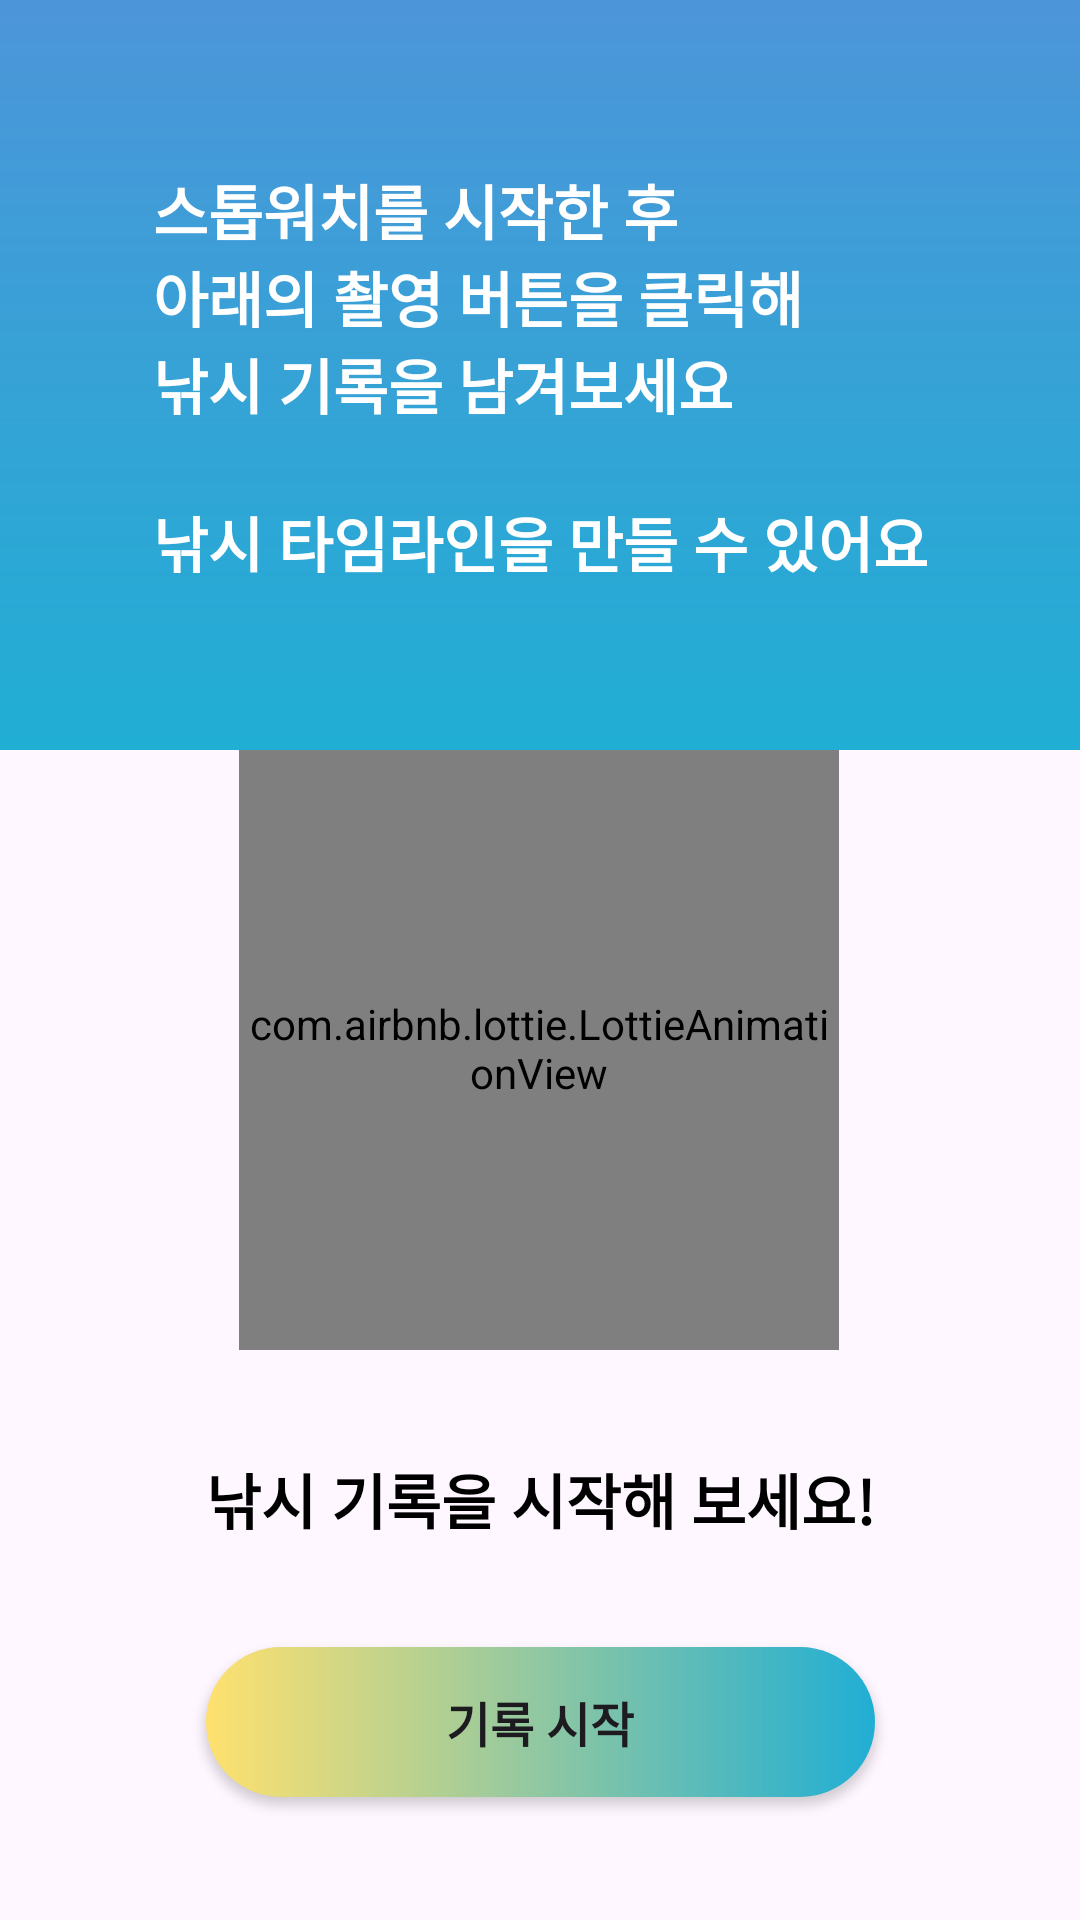

Layout XML and referenced resources for this Android screen:
<!-- AndroidManifest.xml: application theme Theme.GodFisherman -->
<!-- res/layout/fragment_stopwatch_info.xml -->
<?xml version="1.0" encoding="utf-8"?>
<layout xmlns:android="http://schemas.android.com/apk/res/android"
    xmlns:app="http://schemas.android.com/apk/res-auto"
    xmlns:tools="http://schemas.android.com/tools">

    <androidx.core.widget.NestedScrollView
        android:layout_width="match_parent"
        android:layout_height="match_parent">

        <androidx.constraintlayout.widget.ConstraintLayout
            android:layout_width="match_parent"
            android:layout_height="match_parent">

            <View
                android:id="@+id/v_info"
                android:layout_width="match_parent"
                android:layout_height="250dp"
                android:background="@drawable/bg_gradient_surface_to_secondary"
                app:layout_constraintEnd_toEndOf="parent"
                app:layout_constraintStart_toStartOf="parent"
                app:layout_constraintTop_toTopOf="parent" />

            <TextView
                android:id="@+id/tv_info"
                android:layout_width="wrap_content"
                android:layout_height="wrap_content"
                android:text="@string/info_stopwatch_info"
                android:textColor="@color/white"
                android:textSize="20dp"
                android:textStyle="bold"
                app:layout_constraintBottom_toBottomOf="@+id/v_info"
                app:layout_constraintEnd_toEndOf="parent"
                app:layout_constraintStart_toStartOf="parent"
                app:layout_constraintTop_toTopOf="parent" />

            <TextView
                android:id="@+id/tv_info_start"
                android:layout_width="wrap_content"
                android:layout_height="wrap_content"
                android:layout_marginTop="35dp"
                android:text="@string/description_stopwatch_info"
                android:textSize="20dp"
                android:textStyle="bold"
                app:layout_constraintEnd_toEndOf="parent"
                app:layout_constraintStart_toStartOf="parent"
                app:layout_constraintTop_toBottomOf="@+id/lottieAnimationView" />

            <com.airbnb.lottie.LottieAnimationView
                android:id="@+id/lottieAnimationView"
                android:layout_width="200dp"
                android:layout_height="200dp"
                android:layout_marginTop="250dp"
                app:layout_constraintEnd_toEndOf="parent"
                app:layout_constraintHorizontal_bias="0.497"
                app:layout_constraintStart_toStartOf="parent"
                app:layout_constraintTop_toTopOf="@+id/v_info"
                app:lottie_autoPlay="true"
                app:lottie_fileName="lottie_stopwatch_info_fishing.json"
                app:lottie_loop="true" />

            <androidx.appcompat.widget.AppCompatButton
                android:id="@+id/btn_start"
                android:layout_width="223dp"
                android:layout_height="50dp"
                android:layout_marginTop="35dp"
                android:layout_marginBottom="10dp"
                android:background="@drawable/bg_stopwatch_info_start_fishing"
                android:text="@string/start_stopwatch_info"
                android:textSize="@dimen/text_median"
                android:textStyle="bold"
                app:layout_constraintBottom_toBottomOf="parent"
                app:layout_constraintEnd_toEndOf="parent"
                app:layout_constraintStart_toStartOf="parent"
                app:layout_constraintTop_toBottomOf="@+id/tv_info_start" />


        </androidx.constraintlayout.widget.ConstraintLayout>
    </androidx.core.widget.NestedScrollView>


</layout>
<!-- resources referenced by this layout -->
<resources>
  <color name="white">#FFFFFFFF</color>
  <dimen name="text_median">16dp</dimen>
  <!-- drawable bg_gradient_surface_to_secondary (drawable) -->
  <?xml version="1.0" encoding="utf-8"?>
  <shape xmlns:android="http://schemas.android.com/apk/res/android"
      android:shape="rectangle">
      <gradient
          android:angle="270"
          android:centerColor="#36A2D6"
          android:endColor="@color/secondary"
          android:startColor="#4D95D9"
          android:type="linear" />
  </shape>
  <!-- drawable bg_stopwatch_info_start_fishing (drawable) -->
  <?xml version="1.0" encoding="utf-8"?>
  <shape xmlns:android="http://schemas.android.com/apk/res/android"
      android:shape="rectangle">
      <gradient
          android:type="linear"
          android:startColor="#FFE16F"
          android:endColor="@color/secondary" />
  
      <corners android:radius="76dp" />
  
  </shape>
  <string name="description_stopwatch_info">낚시 기록을 시작해 보세요!</string>
  <string name="info_stopwatch_info">스톱워치를 시작한 후\n아래의 촬영 버튼을 클릭해\n낚시 기록을 남겨보세요\n\n낚시 타임라인을 만들 수 있어요</string>
  <string name="start_stopwatch_info">기록 시작</string>
  <style name="Theme.GodFisherman" parent="Theme.Material3.DayNight.NoActionBar">
          
          <item name="colorPrimary">@color/primary</item>
          <item name="colorOnPrimary">@color/white</item>
          
          <item name="colorSecondary">@color/secondary</item>
          <item name="colorSecondaryContainer">@color/secondary_container</item>
          <item name="colorOnSecondary">@color/black</item>
          
          <item name="android:statusBarColor">@android:color/transparent</item>
          <item name="android:windowLightStatusBar">true</item>
          
          <item name="android:textViewStyle">@style/customTextViewFontStyle</item>
      </style>
  <color name="secondary">#20AED4</color>
  <color name="primary">#00629F</color>
  <color name="secondary_container">#B5EAFF</color>
  <color name="black">#FF000000</color>
  <style name="customTextViewFontStyle" parent="@android:style/Widget.DeviceDefault.TextView">
          <item name="fontFamily">@font/notosans_font_family</item>
          <item name="android:includeFontPadding">false</item>
          <item name="android:textColor">@color/black</item>
      </style>
</resources>
